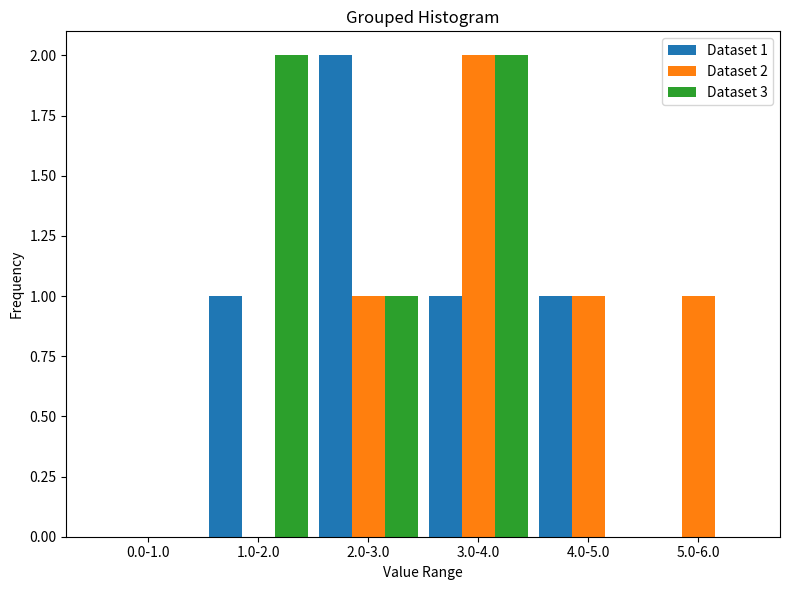

The matplotlib source for this figure:
# # import numpy as np
# # import matplotlib.pyplot as plt

# # T_f=2*np.pi
# # N=500
# # t=np.linspace(0,T_f,N)

# # dt=T_f/N

# # x=np.sin(t)

# # integ_x_analytical=1-np.cos(t)

# # numerical_integ_x=np.zeros_like(x)
# # numerical_integ_x[0]=x[0]
# # for i in range(0,len(t)-1):
# #     numerical_integ_x[i+1]=dt*np.trapz(x[:i])+x[0]


# # # ------- simulating observer on synthetic data ------------

# # # plots
# # plt.figure(1)
# # plt.plot(t,integ_x_analytical,label='analytical')
# # plt.plot(t,numerical_integ_x,label='trapz')
# # plt.legend()
# # plt.xlabel('t(s)')
# # plt.ylabel('signal')
# # plt.grid(True)
# # plt.title('Integration comparison')
# # plt.show()


# ###----------------- Plotting with parameters ----------------
# import matplotlib.pyplot as plt

# # Adjust font sizes globally
# plt.rcParams.update({
#     'font.size': 14,          # Increase font size
#     'axes.titlesize': 16,     # Title font size
#     'axes.labelsize': 14,     # Axis labels font size
#     'legend.fontsize': 12,    # Legend font size
#     'xtick.labelsize': 12,    # X-axis tick labels font size
#     'ytick.labelsize': 12,    # Y-axis tick labels font size
#     'savefig.dpi': 300        # Set resolution for saved figures (DPI)
# })

# # Generate a plot
# x = [1, 2, 3, 4, 5]
# y = [2, 3, 5, 7, 11]

# plt.plot(x, y, label="Sample Data")
# plt.xlabel("X-axis")
# plt.ylabel("Y-axis")
# plt.title("Sample Plot")
# plt.legend()

# # Save as a high-resolution PDF
# plt.savefig("edited_plot.pdf", format="pdf")
# plt.show()



import numpy as np
import matplotlib.pyplot as plt

# Example 2D list: each inner list represents a dataset
data = [
    [1, 2, 2, 3, 4],  # Dataset 1
    [2, 3, 3, 4, 5],  # Dataset 2
    [1, 1, 2, 3, 3]   # Dataset 3
]

# Define the number of bins
bins = np.linspace(0, 6, 7)  # Create bins from 0 to 6 with 7 edges

# Calculate histograms for each dataset
hist_data = [np.histogram(dataset, bins=bins)[0] for dataset in data]

# Grouped bar chart setup
x = np.arange(len(bins) - 1)  # X positions for bins
width = 0.3  # Width of each bar
offsets = [-width, 0, width]  # Offset for each dataset bar

# Plot the data
fig, ax = plt.subplots(figsize=(8, 6))
for i, (hist, offset) in enumerate(zip(hist_data, offsets)):
    ax.bar(x + offset, hist, width=width, label=f"Dataset {i+1}")

# Customize the plot
ax.set_xticks(x)
ax.set_xticklabels([f"{bins[i]}-{bins[i+1]}" for i in range(len(bins) - 1)])
ax.set_xlabel("Value Range")
ax.set_ylabel("Frequency")
ax.set_title("Grouped Histogram")
ax.legend()

plt.tight_layout()
plt.show()

